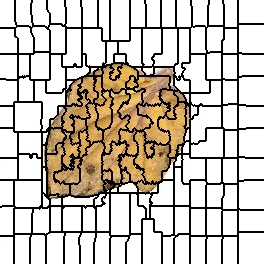

Source data for this figure (header and first rows):
0, 0, 0, 0, 0, 0, 0, 0, 0, 0, 0, 0, 0, 0, 0, 1, 1, 1, 1, 1, 1, 1, 1, 1
0, 0, 0, 0, 0, 0, 0, 0, 0, 0, 0, 0, 0, 0, 0, 1, 1, 1, 1, 1, 1, 1, 1, 1
0, 0, 0, 0, 0, 0, 0, 0, 0, 0, 0, 0, 0, 0, 0, 1, 1, 1, 1, 1, 1, 1, 1, 1
0, 0, 0, 0, 0, 0, 0, 0, 0, 0, 0, 0, 0, 0, 0, 1, 1, 1, 1, 1, 1, 1, 1, 1
0, 0, 0, 0, 0, 0, 0, 0, 0, 0, 0, 0, 0, 0, 0, 1, 1, 1, 1, 1, 1, 1, 1, 1
0, 0, 0, 0, 0, 0, 0, 0, 0, 0, 0, 0, 0, 0, 0, 1, 1, 1, 1, 1, 1, 1, 1, 1
0, 0, 0, 0, 0, 0, 0, 0, 0, 0, 0, 0, 0, 0, 0, 1, 1, 1, 1, 1, 1, 1, 1, 1
0, 0, 0, 0, 0, 0, 0, 0, 0, 0, 0, 0, 0, 0, 0, 1, 1, 1, 1, 1, 1, 1, 1, 1
0, 0, 0, 0, 0, 0, 0, 0, 0, 0, 0, 0, 0, 0, 0, 1, 1, 1, 1, 1, 1, 1, 1, 1
0, 0, 0, 0, 0, 0, 0, 0, 0, 0, 0, 0, 0, 0, 0, 1, 1, 1, 1, 1, 1, 1, 1, 1
0, 0, 0, 0, 0, 0, 0, 0, 0, 0, 0, 0, 0, 0, 0, 1, 1, 1, 1, 1, 1, 1, 1, 1
0, 0, 0, 0, 0, 0, 0, 0, 0, 0, 0, 0, 0, 0, 0, 1, 1, 1, 1, 1, 1, 1, 1, 1
0, 0, 0, 0, 0, 0, 0, 0, 0, 0, 0, 0, 0, 0, 0, 1, 1, 1, 1, 1, 1, 1, 1, 1
0, 0, 0, 0, 0, 0, 0, 0, 0, 0, 0, 0, 0, 0, 0, 1, 1, 1, 1, 1, 1, 1, 1, 1
0, 0, 0, 0, 0, 0, 0, 0, 0, 0, 0, 0, 0, 0, 0, 1, 1, 1, 1, 1, 1, 1, 1, 1
0, 0, 0, 0, 0, 0, 0, 0, 0, 0, 0, 0, 0, 0, 0, 1, 1, 1, 1, 1, 1, 1, 1, 1
0, 0, 0, 0, 0, 0, 0, 0, 0, 0, 0, 0, 0, 0, 0, 1, 1, 1, 1, 1, 1, 1, 1, 1
0, 0, 0, 0, 0, 0, 0, 0, 0, 0, 0, 0, 0, 0, 0, 1, 1, 1, 1, 1, 1, 1, 1, 1
0, 0, 0, 0, 0, 0, 0, 0, 0, 0, 0, 0, 0, 0, 0, 1, 1, 1, 1, 1, 1, 1, 1, 1
0, 0, 0, 0, 0, 0, 0, 0, 0, 0, 0, 0, 0, 0, 0, 1, 1, 1, 1, 1, 1, 1, 1, 1
0, 0, 0, 0, 0, 0, 0, 0, 0, 0, 0, 0, 0, 0, 0, 1, 1, 1, 1, 1, 1, 1, 1, 1
0, 0, 0, 0, 0, 0, 0, 0, 0, 0, 0, 0, 0, 0, 0, 1, 1, 1, 1, 1, 1, 1, 1, 1
0, 0, 0, 0, 0, 0, 0, 0, 0, 0, 0, 0, 0, 0, 0, 0, 1, 1, 1, 1, 1, 1, 1, 1
0, 0, 0, 0, 0, 0, 0, 0, 0, 0, 0, 0, 0, 0, 0, 0, 1, 1, 1, 1, 1, 1, 1, 1
0, 0, 0, 0, 0, 0, 0, 0, 0, 0, 0, 0, 0, 0, 0, 0, 1, 1, 1, 1, 1, 1, 1, 1
0, 0, 0, 0, 0, 0, 0, 0, 0, 0, 0, 0, 0, 0, 0, 0, 0, 1, 1, 1, 1, 1, 1, 1
0, 0, 0, 0, 0, 0, 0, 0, 0, 0, 0, 0, 0, 0, 0, 0, 0, 19, 19, 19, 19, 19, 19, 19
0, 0, 0, 0, 0, 0, 0, 0, 0, 0, 0, 0, 0, 0, 0, 0, 19, 19, 19, 19, 19, 19, 19, 19
22, 22, 22, 22, 22, 22, 22, 22, 22, 22, 22, 22, 22, 22, 22, 19, 19, 19, 19, 19, 19, 19, 19, 19
22, 22, 22, 22, 22, 22, 22, 22, 22, 22, 22, 22, 22, 22, 22, 19, 19, 19, 19, 19, 19, 19, 19, 19
22, 22, 22, 22, 22, 22, 22, 22, 22, 22, 22, 22, 22, 22, 22, 19, 19, 19, 19, 19, 19, 19, 19, 19
22, 22, 22, 22, 22, 22, 22, 22, 22, 22, 22, 22, 22, 22, 22, 19, 19, 19, 19, 19, 19, 19, 19, 19
22, 22, 22, 22, 22, 22, 22, 22, 22, 22, 22, 22, 22, 22, 22, 19, 19, 19, 19, 19, 19, 19, 19, 19
22, 22, 22, 22, 22, 22, 22, 22, 22, 22, 22, 22, 22, 22, 22, 19, 19, 19, 19, 19, 19, 19, 19, 19
22, 22, 22, 22, 22, 22, 22, 22, 22, 22, 22, 22, 22, 22, 22, 19, 19, 19, 19, 19, 19, 19, 19, 19
22, 22, 22, 22, 22, 22, 22, 22, 22, 22, 22, 22, 22, 22, 22, 19, 19, 19, 19, 19, 19, 19, 19, 19
22, 22, 22, 22, 22, 22, 22, 22, 22, 22, 22, 22, 22, 22, 22, 19, 19, 19, 19, 19, 19, 19, 19, 19
22, 22, 22, 22, 22, 22, 22, 22, 22, 22, 22, 22, 22, 22, 22, 22, 22, 19, 19, 19, 19, 19, 19, 19
22, 22, 22, 22, 22, 22, 22, 22, 22, 22, 22, 22, 22, 22, 22, 22, 22, 22, 19, 19, 19, 19, 19, 19
22, 22, 22, 22, 22, 22, 22, 22, 22, 22, 22, 22, 22, 22, 22, 22, 22, 22, 19, 19, 19, 19, 19, 19
22, 22, 22, 22, 22, 22, 22, 22, 22, 22, 22, 22, 22, 22, 22, 22, 22, 22, 19, 19, 19, 19, 19, 19
22, 22, 22, 22, 22, 22, 22, 22, 22, 22, 22, 22, 22, 22, 22, 22, 22, 22, 19, 19, 19, 19, 19, 19
22, 22, 22, 22, 22, 22, 22, 22, 22, 22, 22, 22, 22, 22, 22, 22, 22, 22, 19, 19, 19, 19, 19, 19
22, 22, 22, 22, 22, 22, 22, 22, 22, 22, 22, 22, 22, 22, 22, 22, 22, 22, 19, 19, 19, 19, 19, 19
22, 22, 22, 22, 22, 22, 22, 22, 22, 22, 22, 22, 22, 22, 22, 22, 22, 22, 19, 19, 19, 19, 19, 19
22, 22, 22, 22, 22, 22, 22, 22, 22, 22, 22, 22, 22, 22, 22, 22, 22, 22, 19, 19, 19, 19, 19, 19
22, 22, 22, 22, 22, 22, 22, 22, 22, 22, 22, 22, 22, 22, 22, 22, 22, 22, 19, 19, 19, 19, 19, 19
22, 22, 22, 22, 22, 22, 22, 22, 22, 22, 22, 22, 22, 22, 22, 22, 22, 22, 19, 19, 19, 19, 19, 19
22, 22, 22, 22, 22, 22, 22, 22, 22, 22, 22, 22, 22, 22, 22, 22, 22, 22, 19, 19, 19, 19, 19, 19
22, 22, 22, 22, 22, 22, 22, 22, 22, 22, 22, 22, 22, 22, 22, 22, 22, 22, 19, 19, 19, 19, 19, 19
22, 22, 22, 22, 22, 22, 22, 22, 22, 22, 22, 22, 22, 22, 22, 22, 22, 22, 19, 19, 19, 19, 19, 19
22, 22, 22, 22, 22, 22, 22, 22, 22, 22, 22, 22, 22, 22, 22, 22, 22, 22, 19, 19, 19, 19, 19, 19
22, 22, 22, 22, 22, 22, 22, 22, 22, 22, 22, 22, 22, 22, 22, 22, 22, 22, 19, 19, 19, 19, 19, 19
22, 22, 22, 22, 22, 22, 22, 22, 22, 22, 22, 22, 22, 22, 22, 22, 22, 22, 19, 19, 19, 19, 19, 19
34, 34, 34, 34, 34, 34, 34, 34, 34, 34, 34, 34, 34, 34, 34, 34, 34, 34, 35, 35, 35, 35, 35, 35
34, 34, 34, 34, 34, 34, 34, 34, 34, 34, 34, 34, 34, 34, 34, 34, 34, 34, 35, 35, 35, 35, 35, 35
34, 34, 34, 34, 34, 34, 34, 34, 34, 34, 34, 34, 34, 34, 34, 34, 34, 34, 35, 35, 35, 35, 35, 35
34, 34, 34, 34, 34, 34, 34, 34, 34, 34, 34, 34, 34, 34, 34, 34, 34, 34, 35, 35, 35, 35, 35, 35
34, 34, 34, 34, 34, 34, 34, 34, 34, 34, 34, 34, 34, 34, 34, 34, 34, 34, 35, 35, 35, 35, 35, 35
34, 34, 34, 34, 34, 34, 34, 34, 34, 34, 34, 34, 34, 34, 34, 34, 34, 34, 35, 35, 35, 35, 35, 35
34, 34, 34, 34, 34, 34, 34, 34, 34, 34, 34, 34, 34, 34, 34, 34, 34, 34, 35, 35, 35, 35, 35, 35
... 203 more rows
